pico-8 play session: hold ← + tap ❎

[t = 6 s] hold ← ~6s, tap ❎ ~10×
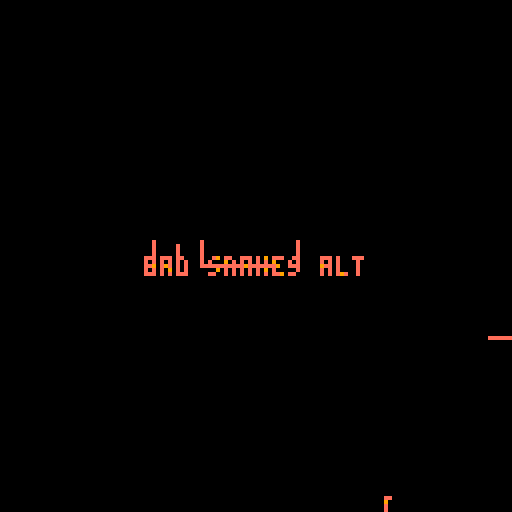
[t = 8 s] hold ← ~8s, tap ❎ ~14×
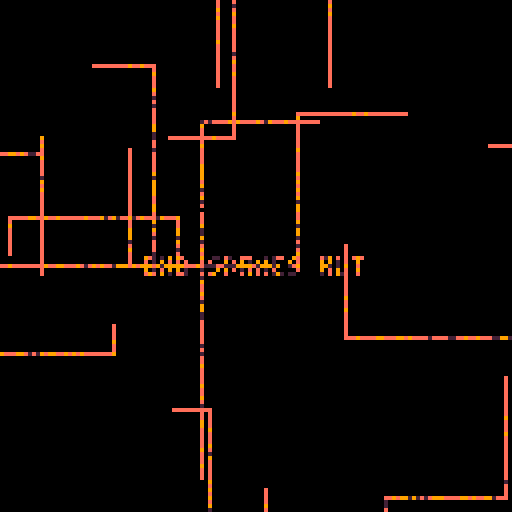

pico-8 cartridge
version 32
__lua__
-- bad snakes
-- alexthescott
-- 9/2/21

p={142,9,130,14,2,143,10,135,7}
pal(p,1)

function new_snake(c)
	s={}
	-- assign global_color
	s.c=c
	-- assign start point
	s.d=rnd(4)\1
	-- assign steps 'left'
	s.l=(rnd(32)\1)*2
	
	-- top
	if s.d==0 then
		s.x=2*(rnd(64)\1)
		s.y=0
		s.dx=0
		s.dy=1
	-- right
	elseif s.d==1 then
		s.x=128
		s.y=2*(rnd(64)\1)
		s.dx=-1
		s.dy=0
	-- bottom
	elseif s.d==2 then
		s.x=2*(rnd(64)\1)
		s.y=128
		s.dx=0
		s.dy=-1
	else
	-- left
		s.x=0
		s.y=2*(rnd(64)\1)
		s.dx=1
		s.dy=0
	end
	
	s.draw=function(self)
		pset(self.x,self.y,self.c)
	end
	
	s.update=function(self)
		if self.l==0 then
			if abs(self.dx)==1 then
				self.dx=0
				self.dy=1+(-2*(rnd(2)\1))
			else
				self.dx=1+(-2*(rnd(2)\1))
				self.dy=0
			end
			self.l=(rnd(32)\1)*2
		else
			self.l-=1
			self.x+=self.dx
			self.y+=self.dy
		end
	end
	
	s.destroy=function(self)
		if self.x<0 or self.x>129 or self.y<0 or self.y>129 then
			del(snakes,self)
			seen_snakes+=1
		end
	end
	add(snakes,s)
end

function new_clear()
	local clr={}
	clr.i=0
	
	clr.update=function(self)
		self.i+=1
	end
	
	clr.draw=function(self)
		line(self.i,0,self.i,128,0)
		line(128-self.i,0,128-self.i,128,0)
	end
	
	clr.destroy=function(self)
		if self.i>=65 then
			del(screen_wipe,self)
		end
	end
	
	add(screen_wipe,clr)
end

function burn()
	for p=0,256 do
		x=rnd(128)\1
		y=rnd(128)\1
		pc=pget(x,y)
		if pc!=0 and pc%3!=0 then
			pset(x,y,pc+1)
		elseif rnd(10)\1==0 then
			pset(x,y,0)
		end
	end
end

screen_wipe={}
global_color=1

snakes={}
seen_snakes=0

-- setup title snakes
for i=1,7 do
	new_snake(global_color)
	snakes[i].y=66
	snakes[i].x=32+i*6
end

cls()
::♥::
if t()<2 then
	print("bad snakes alt",36,64,1)
else
	burn()
	
	if t()%0.25==0 then
		for i=1,2 do
			new_snake(global_color)
		end
	end
	
	if seen_snakes>=96 then
			if global_color==7 then
				new_clear()
			end
			global_color+=3
			global_color%=9
			seen_snakes=0
	end
	
	for clr in all(screen_wipe) do
			clr:draw()
			clr:update()
			clr:destroy()
	end
	
	for s in all(snakes) do
		s:draw()
		s:update()
		s:destroy()
	end
	
	flip()
end
goto ♥
__gfx__
00000000000000000000000000000000000000000000000000000000000000000000000000000000000000000000000000000000000000000000000000000000
00000000000000000000000000000000000000000000000000000000000000000000000000000000000000000000000000000000000000000000000000000000
00700700000000000000000000000000000000000000000000000000000000000000000000000000000000000000000000000000000000000000000000000000
00077000000000000000000000000000000000000000000000000000000000000000000000000000000000000000000000000000000000000000000000000000
00077000000000000000000000000000000000000000000000000000000000000000000000000000000000000000000000000000000000000000000000000000
00700700000000000000000000000000000000000000000000000000000000000000000000000000000000000000000000000000000000000000000000000000
